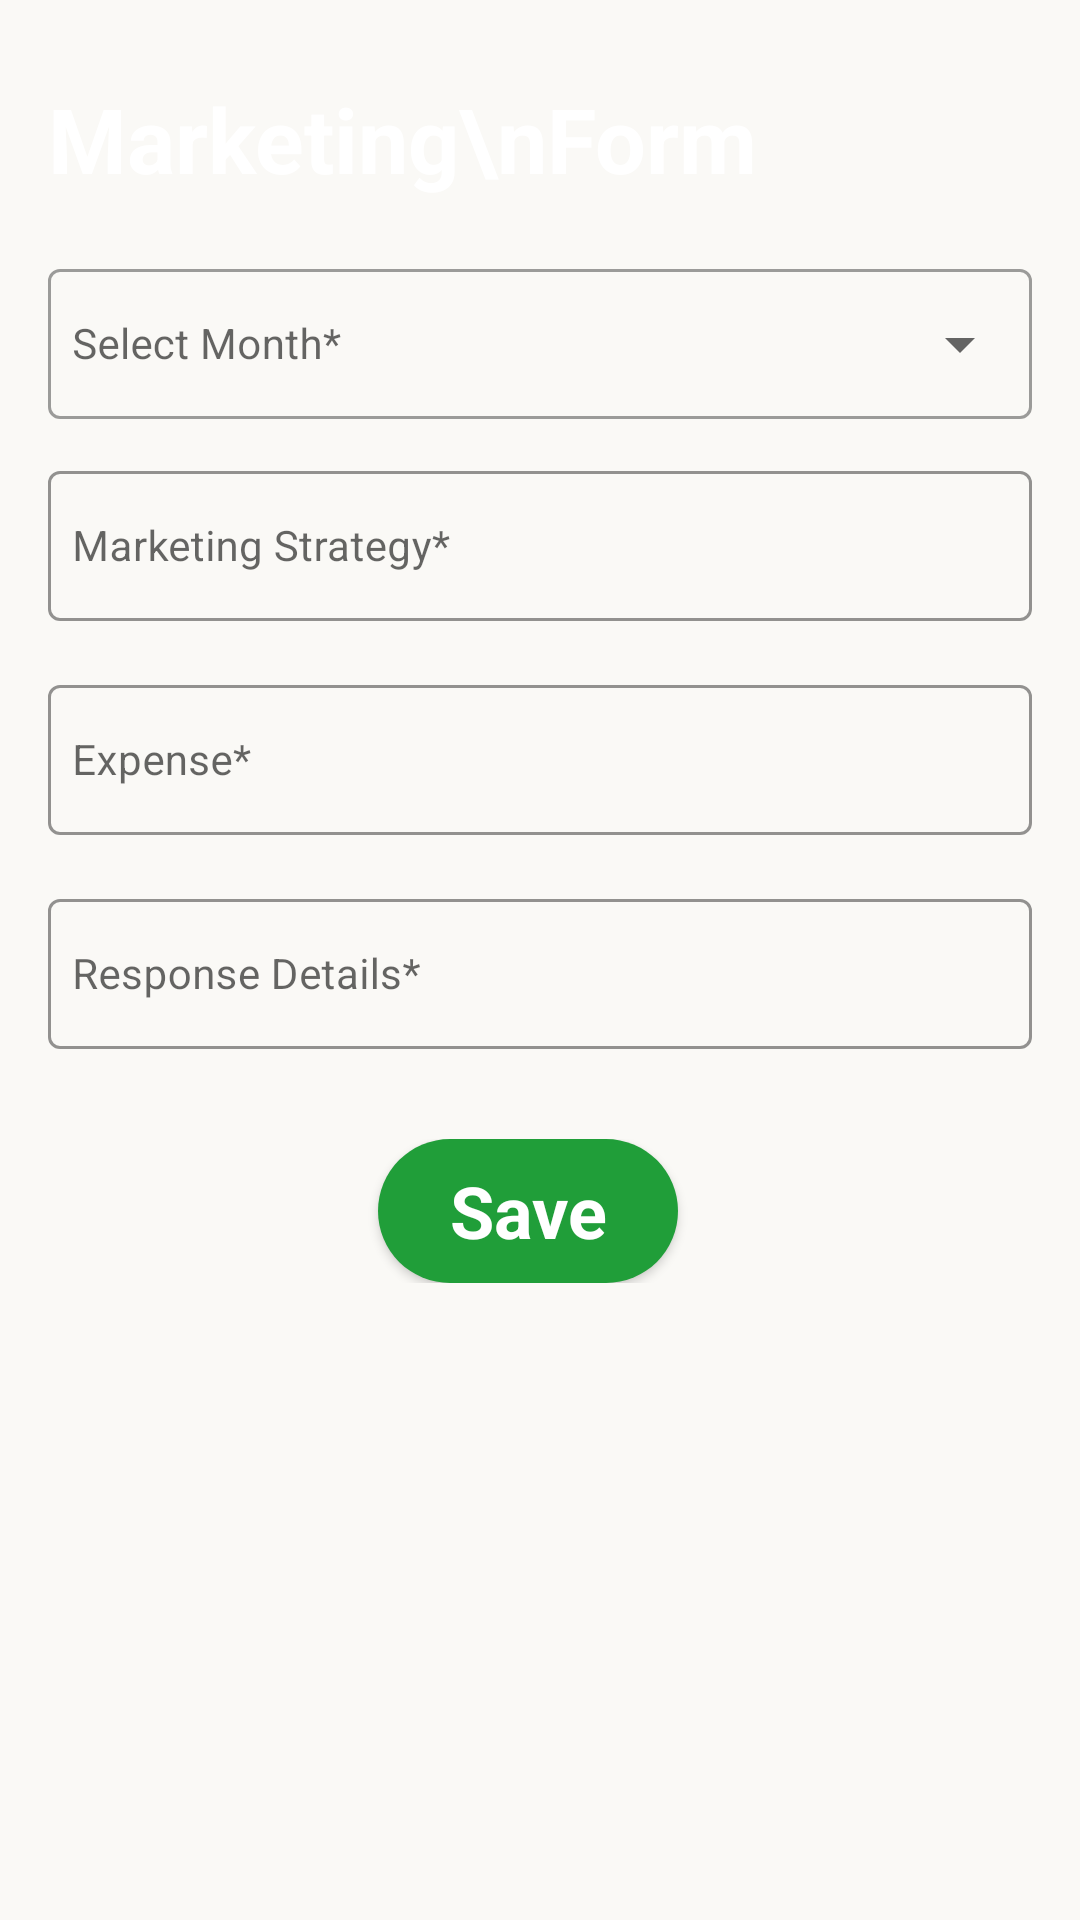

The Android layout XML behind this screen, and the referenced resources:
<!-- AndroidManifest.xml: application theme Theme.FunFitnessBlender -->
<!-- res/layout/fragment_add_marketing.xml -->
<?xml version="1.0" encoding="utf-8"?>
<FrameLayout xmlns:android="http://schemas.android.com/apk/res/android"
    xmlns:app="http://schemas.android.com/apk/res-auto"
    xmlns:tools="http://schemas.android.com/tools"
    android:layout_width="match_parent"
    android:layout_height="match_parent"
    android:background="@color/white_background"
    tools:context=".AddMarketingFragment">

    <ScrollView
        android:layout_width="match_parent"
        android:layout_height="match_parent">

        <LinearLayout
            android:layout_width="match_parent"
            android:layout_height="wrap_content"
            android:orientation="vertical">

            
            <androidx.constraintlayout.widget.ConstraintLayout
                android:layout_width="match_parent"
                android:layout_height="wrap_content">

                <ImageView
                    android:layout_width="match_parent"
                    android:layout_height="wrap_content"
                    android:scaleType="centerCrop"
                    app:layout_constraintEnd_toEndOf="parent"
                    app:layout_constraintStart_toStartOf="parent"
                    app:layout_constraintTop_toTopOf="parent"
                    app:srcCompat="@drawable/top_background2" />

                <ImageView
                    android:id="@+id/backBtn"
                    android:layout_width="wrap_content"
                    android:layout_height="wrap_content"
                    android:layout_marginStart="16dp"
                    android:layout_marginTop="16dp"
                    app:layout_constraintStart_toStartOf="parent"
                    app:layout_constraintTop_toTopOf="parent"
                    app:srcCompat="@drawable/back1" />

                <TextView
                    android:layout_width="match_parent"
                    android:layout_height="wrap_content"
                    android:layout_marginStart="16dp"
                    android:layout_marginTop="10dp"
                    android:text="Marketing\nForm"
                    android:textColor="@color/white"
                    android:textSize="30sp"
                    android:textStyle="bold"
                    app:layout_constraintEnd_toEndOf="parent"
                    app:layout_constraintStart_toStartOf="parent"
                    app:layout_constraintTop_toBottomOf="@id/backBtn" />

            </androidx.constraintlayout.widget.ConstraintLayout>

            
            
            <LinearLayout
                android:layout_width="match_parent"
                android:layout_height="wrap_content"
                android:layout_marginStart="16dp"
                android:layout_marginTop="10dp"
                android:layout_marginEnd="16dp"
                android:orientation="vertical">



                <com.google.android.material.textfield.TextInputLayout
                    android:layout_width="match_parent"
                    android:layout_height="wrap_content"
                    style="@style/Widget.MaterialComponents.TextInputLayout.OutlinedBox.ExposedDropdownMenu"
                    android:layout_marginTop="8dp"
                    android:hint="Select Month*"
                    >

                    
                    <AutoCompleteTextView
                        android:id="@+id/autoCompleteMonth"
                        android:layout_width="match_parent"
                        android:layout_height="50dp"
                        android:padding="8dp"
                        android:textSize="14sp"
                        android:inputType="none"
                        android:focusable="false"
                        android:clickable="true" />
                </com.google.android.material.textfield.TextInputLayout>

            </LinearLayout>


            
            <LinearLayout
                android:layout_width="match_parent"
                android:layout_height="wrap_content"
                android:layout_marginStart="16dp"
                android:layout_marginTop="10dp"
                android:layout_marginEnd="16dp"
                android:orientation="vertical">

                <com.google.android.material.textfield.TextInputLayout
                    style="@style/Widget.MaterialComponents.TextInputLayout.OutlinedBox"
                    android:layout_width="match_parent"
                    android:layout_height="wrap_content"
                    android:layout_marginTop="2dp"
                    android:hint="Marketing Strategy*"
                    app:boxStrokeColor="@color/dark_green"
                    app:endIconMode="clear_text"
                    app:hintTextColor="@color/dark_green">

                    <com.google.android.material.textfield.TextInputEditText
                        android:id="@+id/etStrategy"
                        android:layout_width="match_parent"
                        android:layout_height="50dp"
                        android:inputType="textCapSentences"
                        android:padding="8dp"
                        android:textSize="14sp" />

                </com.google.android.material.textfield.TextInputLayout>

            </LinearLayout>

            
            <LinearLayout
                android:layout_width="match_parent"
                android:layout_height="wrap_content"
                android:layout_marginStart="16dp"
                android:layout_marginTop="16dp"
                android:layout_marginEnd="16dp"
                android:orientation="horizontal">

                <com.google.android.material.textfield.TextInputLayout
                    style="@style/Widget.MaterialComponents.TextInputLayout.OutlinedBox"
                    android:layout_width="match_parent"
                    android:layout_height="wrap_content"
                    android:hint="Expense*"
                    app:boxStrokeColor="@color/dark_green"
                    app:endIconMode="clear_text"
                    app:hintTextColor="@color/dark_green">

                    <com.google.android.material.textfield.TextInputEditText
                        android:id="@+id/etExpense"
                        android:layout_width="match_parent"
                        android:layout_height="50dp"
                        android:inputType="numberDecimal"
                        android:padding="8dp"
                        android:textSize="14sp" />
                </com.google.android.material.textfield.TextInputLayout>

            </LinearLayout>

            
            <LinearLayout
                android:layout_width="match_parent"
                android:layout_height="wrap_content"
                android:layout_marginStart="16dp"
                android:layout_marginTop="16dp"
                android:layout_marginEnd="16dp"
                android:orientation="horizontal">

                <com.google.android.material.textfield.TextInputLayout
                    style="@style/Widget.MaterialComponents.TextInputLayout.OutlinedBox"
                    android:layout_width="match_parent"
                    android:layout_height="wrap_content"
                    android:hint="Response Details*"
                    app:boxStrokeColor="@color/dark_green"
                    app:endIconMode="clear_text"
                    app:hintTextColor="@color/dark_green">

                    <com.google.android.material.textfield.TextInputEditText
                        android:id="@+id/etResponse"
                        android:layout_width="match_parent"
                        android:layout_height="50dp"
                        android:inputType="textCapSentences"
                        android:padding="8dp"
                        android:textSize="14sp" />
                </com.google.android.material.textfield.TextInputLayout>

            </LinearLayout>
            <LinearLayout
                android:layout_width="match_parent"
                android:layout_height="wrap_content"
                android:orientation="horizontal"
                android:gravity="center"
                android:layout_marginBottom="60dp"
                android:layout_marginTop="30dp">

                
                <androidx.appcompat.widget.AppCompatButton
                    android:id="@+id/btnSave"
                    style="@android:style/Widget.Button"
                    android:layout_width="100dp"
                    android:layout_height="wrap_content"
                    android:background="@drawable/buttonbackground"
                    android:text="Save"
                    android:textColor="@color/white"
                    android:textSize="24sp"
                    android:textStyle="bold"
                    android:layout_marginEnd="8dp" />


            </LinearLayout>

        </LinearLayout>
    </ScrollView>
</FrameLayout>
<!-- resources referenced by this layout -->
<resources>
  <color name="dark_green">#209E39</color>
  <color name="white">#FFFFFFFF</color>
  <color name="white_background">#FAF9F6</color>
  <!-- drawable buttonbackground (drawable) -->
  <?xml version="1.0" encoding="utf-8"?>
  <selector xmlns:android="http://schemas.android.com/apk/res/android">
  
      <item>
          <shape android:shape="rectangle">
  
              <corners android:radius="49dp"/>
              <solid android:color="@color/dark_green"/>
  
          </shape>
      </item>
  
  
  </selector>
  <style name="Theme.FunFitnessBlender" parent="Base.Theme.FunFitnessBlender" />
  <style name="Base.Theme.FunFitnessBlender" parent="Theme.MaterialComponents.DayNight.NoActionBar">
          
          
          <item name="android:windowIsTranslucent">true</item>
      </style>
</resources>
